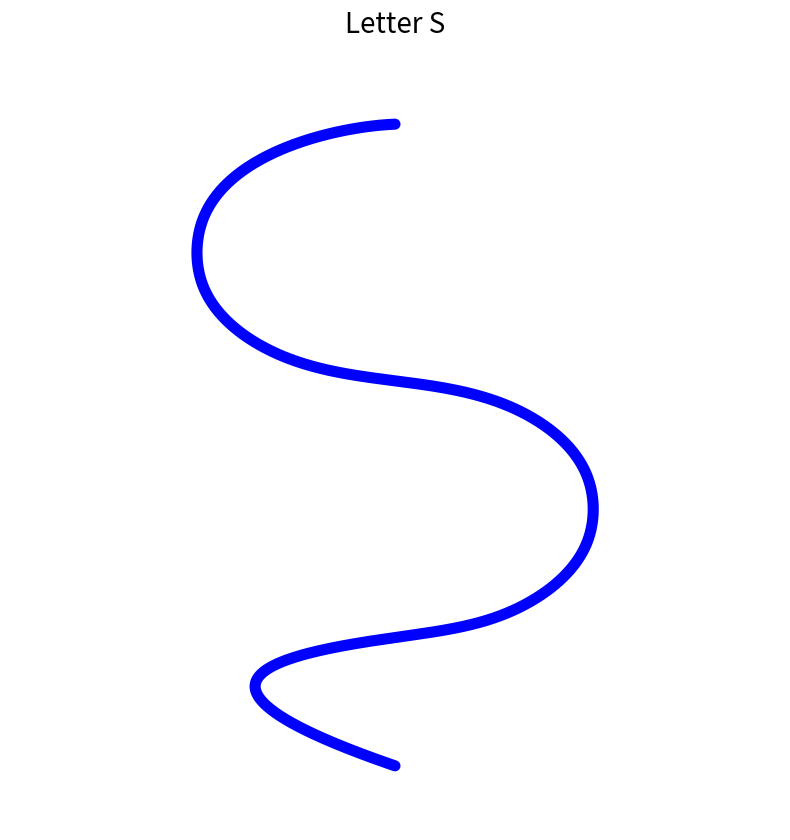
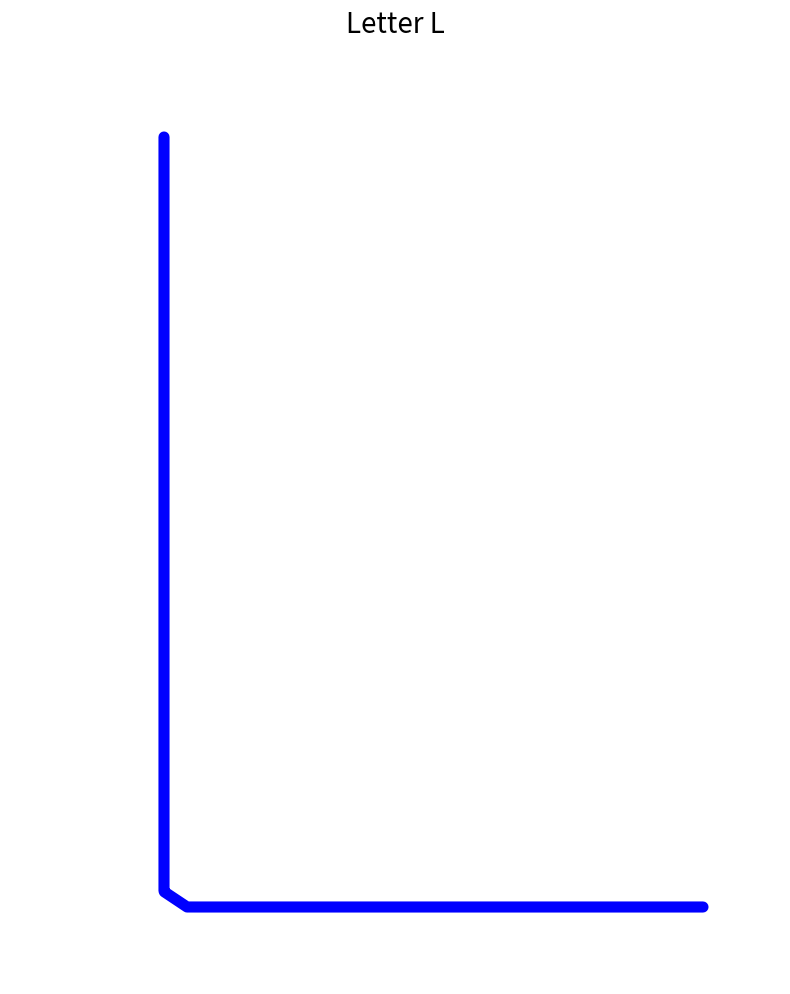

Source code (Python) for these figures, in order:
import numpy as np
import matplotlib.pyplot as plt
from scipy.interpolate import splprep, splev

# Define control points for the S shape
# These points create the characteristic S curve
points = np.array([
    [0.5, 1.0],    # Top end
    [0.3, 0.95],   # Top left curve
    [0.2, 0.85],   
    [0.2, 0.75],   
    [0.3, 0.65],   # Upper middle curve
    [0.5, 0.6],    # Middle crossing
    [0.7, 0.55],   
    [0.8, 0.45],   # Lower middle curve
    [0.8, 0.35],   
    [0.7, 0.25],   
    [0.5, 0.2],    
    [0.3, 0.15],   # Bottom curve
    [0.5, 0.0]     # Bottom end
])

# Create smooth spline through the points
tck, u = splprep([points[:, 0], points[:, 1]], s=0, k=3)
u_new = np.linspace(0, 1, 1000)
x_smooth, y_smooth = splev(u_new, tck)

# Create the plot
fig, ax = plt.subplots(figsize=(8, 10))
ax.plot(x_smooth, y_smooth, 'b-', linewidth=8, solid_capstyle='round')
ax.set_aspect('equal')
ax.set_xlim(-0.1, 1.1)
ax.set_ylim(-0.1, 1.1)
ax.axis('off')
ax.set_title('Letter S', fontsize=20, pad=20)

plt.tight_layout()
plt.show()


import numpy as np
import matplotlib.pyplot as plt
from scipy.interpolate import splprep, splev

# Define control points for the L shape
# These points create a vertical line down and horizontal line right
points = np.array([
    [0.2, 1.0],    # Top of vertical stroke
    [0.2, 0.8],
    [0.2, 0.6],
    [0.2, 0.4],
    [0.2, 0.2],
    [0.2, 0.05],   # Just before corner
    [0.2, 0.02],   # Right at corner
    [0.23, 0.0],   # Sharp turn
    [0.3, 0.0],    # Start of horizontal stroke
    [0.5, 0.0],
    [0.7, 0.0],
    [0.9, 0.0]     # End of horizontal stroke
])

# Create smooth spline through the points with tighter curve
tck, u = splprep([points[:, 0], points[:, 1]], s=0, k=1)
u_new = np.linspace(0, 1, 1000)
x_smooth, y_smooth = splev(u_new, tck)

# Create the plot
fig, ax = plt.subplots(figsize=(8, 10))
ax.plot(x_smooth, y_smooth, 'b-', linewidth=8, solid_capstyle='round')
ax.set_aspect('equal')
ax.set_xlim(0, 1.0)
ax.set_ylim(-0.1, 1.1)
ax.axis('off')
ax.set_title('Letter L', fontsize=20, pad=20)

plt.tight_layout()
plt.show()
